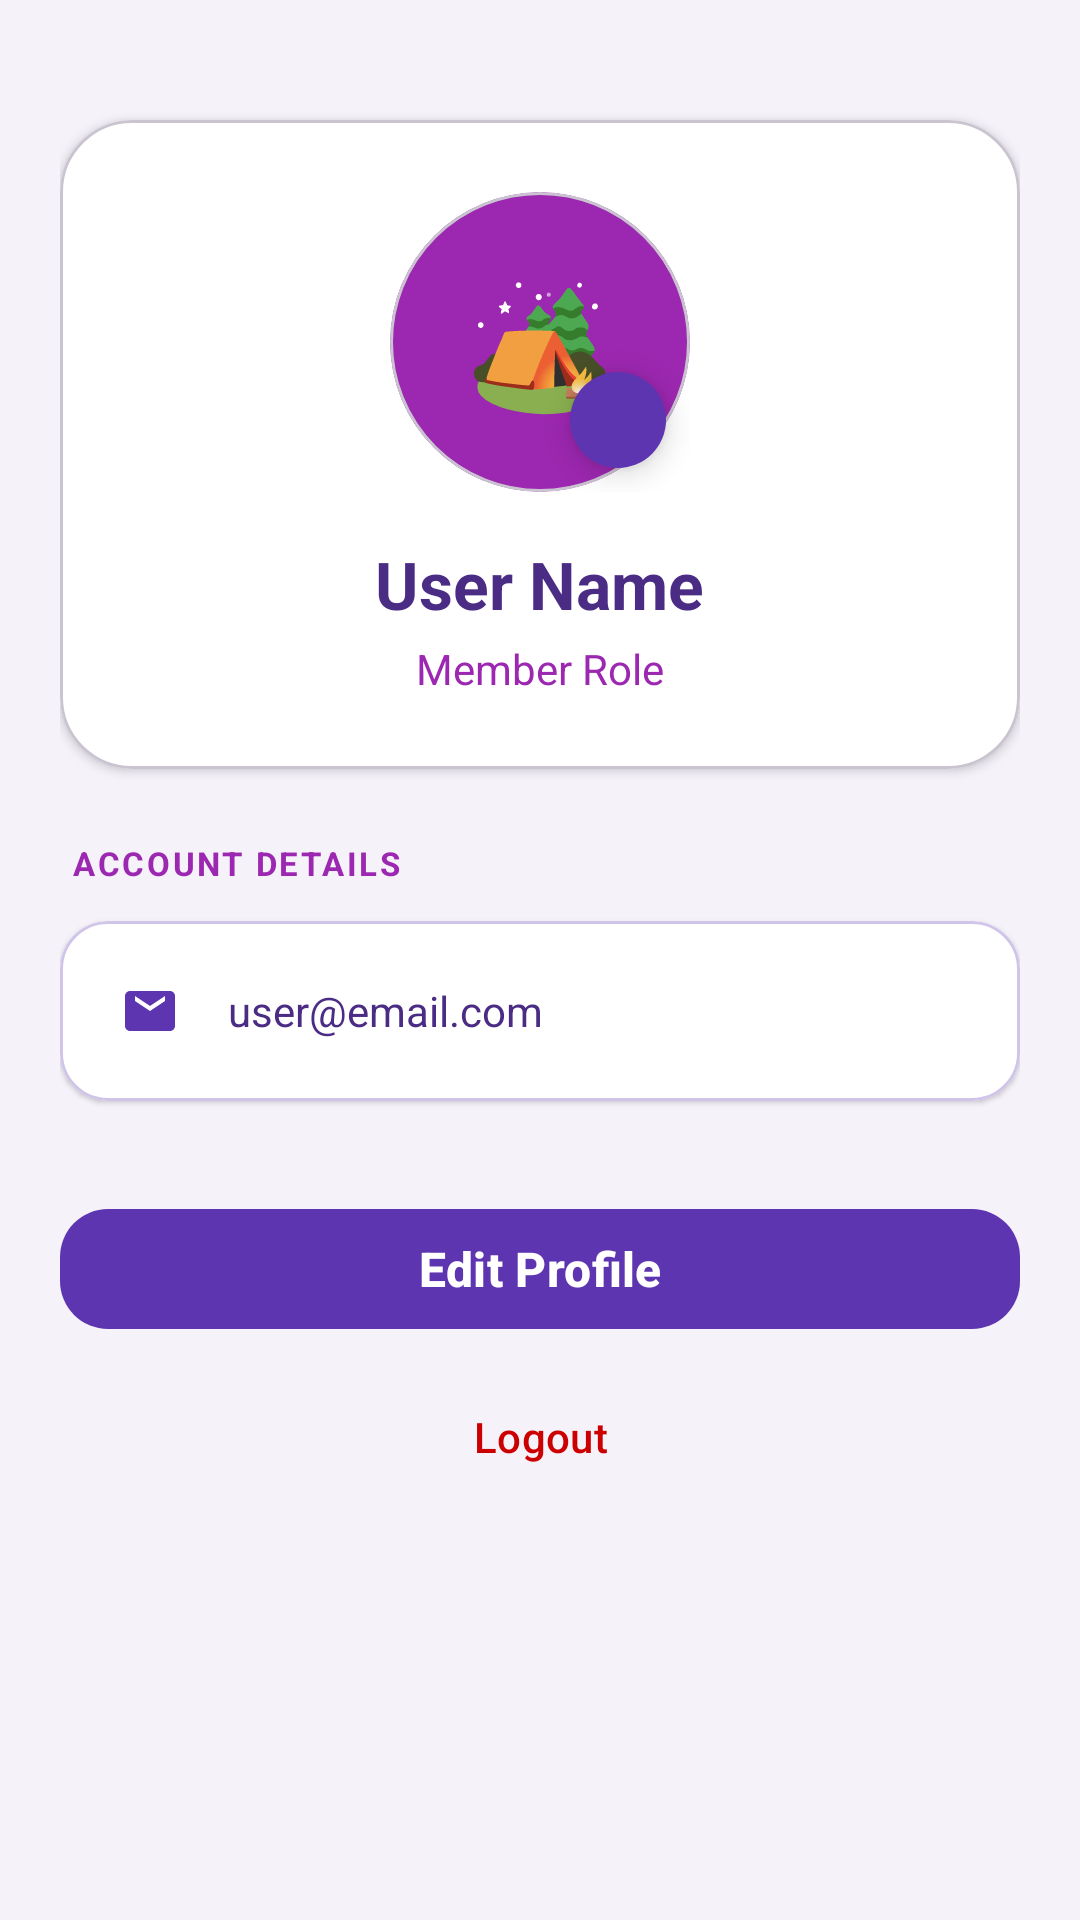

Reconstruct the res/layout file that produces this screen, plus the resources it refers to.
<!-- AndroidManifest.xml: application theme Theme.Scoutify -->
<!-- res/layout/fragment_profile.xml -->
<?xml version="1.0" encoding="utf-8"?>
<androidx.coordinatorlayout.widget.CoordinatorLayout xmlns:android="http://schemas.android.com/apk/res/android"
    xmlns:app="http://schemas.android.com/apk/res-auto"
    xmlns:tools="http://schemas.android.com/tools"
    android:layout_width="match_parent"
    android:layout_height="match_parent"
    android:background="@color/backgroundCream">

    <androidx.core.widget.NestedScrollView
        android:layout_width="match_parent"
        android:layout_height="match_parent">

        <LinearLayout
            android:layout_width="match_parent"
            android:layout_height="wrap_content"
            android:orientation="vertical"
            android:padding="20dp">

            
            <com.google.android.material.card.MaterialCardView
                android:layout_width="match_parent"
                android:layout_height="wrap_content"
                android:layout_marginTop="20dp"
                android:layout_marginBottom="24dp"
                app:cardCornerRadius="24dp"
                app:cardElevation="2dp"
                app:cardBackgroundColor="@color/white">

                <LinearLayout
                    android:layout_width="match_parent"
                    android:layout_height="wrap_content"
                    android:gravity="center"
                    android:orientation="vertical"
                    android:padding="24dp">

                    <FrameLayout
                        android:layout_width="wrap_content"
                        android:layout_height="wrap_content">

                        <com.google.android.material.card.MaterialCardView
                            android:id="@+id/cardProfileAvatar"
                            android:layout_width="100dp"
                            android:layout_height="100dp"
                            app:cardCornerRadius="50dp"
                            app:cardElevation="0dp"
                            app:cardBackgroundColor="@color/primaryLightBrown">

                            <TextView
                                android:id="@+id/tvProfileInitial"
                                android:layout_width="match_parent"
                                android:layout_height="match_parent"
                                android:gravity="center"
                                android:text="🏕️"
                                android:textSize="40sp" />
                        </com.google.android.material.card.MaterialCardView>

                        <com.google.android.material.floatingactionbutton.FloatingActionButton
                            android:id="@+id/btnEditAvatar"
                            android:layout_width="wrap_content"
                            android:layout_height="wrap_content"
                            android:layout_gravity="bottom|end"
                            android:src="@drawable/ic_edit"
                            app:fabCustomSize="32dp"
                            app:maxImageSize="18dp"
                            app:tint="@color/white"
                            app:backgroundTint="@color/primaryBrown"
                            android:contentDescription="Edit Avatar" />
                    </FrameLayout>

                    <TextView
                        android:id="@+id/tvProfileName"
                        android:layout_width="wrap_content"
                        android:layout_height="wrap_content"
                        android:layout_marginTop="16dp"
                        android:text="User Name"
                        android:textColor="@color/primaryDarkBrown"
                        android:textSize="22sp"
                        android:textStyle="bold" />

                    <TextView
                        android:id="@+id/tvProfileRole"
                        android:layout_width="wrap_content"
                        android:layout_height="wrap_content"
                        android:layout_marginTop="4dp"
                        android:text="Member Role"
                        android:textColor="@color/primaryLightBrown"
                        android:textSize="14sp" />

                </LinearLayout>
            </com.google.android.material.card.MaterialCardView>

            
            <TextView
                android:layout_width="wrap_content"
                android:layout_height="wrap_content"
                android:layout_marginStart="4dp"
                android:layout_marginBottom="12dp"
                android:text="ACCOUNT DETAILS"
                android:textColor="@color/primaryLightBrown"
                android:textSize="11sp"
                android:textStyle="bold"
                android:letterSpacing="0.08" />

            <com.google.android.material.card.MaterialCardView
                android:layout_width="match_parent"
                android:layout_height="wrap_content"
                app:cardCornerRadius="16dp"
                app:cardElevation="1dp"
                app:cardBackgroundColor="@color/white"
                app:strokeWidth="1dp"
                app:strokeColor="@color/divider">

                <LinearLayout
                    android:layout_width="match_parent"
                    android:layout_height="wrap_content"
                    android:orientation="vertical"
                    android:padding="8dp">

                    <LinearLayout
                        android:layout_width="match_parent"
                        android:layout_height="wrap_content"
                        android:padding="12dp"
                        android:gravity="center_vertical">
                        <ImageView
                            android:layout_width="20dp"
                            android:layout_height="20dp"
                            android:src="@drawable/ic_email"
                            app:tint="@color/primaryBrown"
                            android:contentDescription="Email Icon" />
                        <TextView
                            android:id="@+id/tvProfileEmail"
                            android:layout_width="wrap_content"
                            android:layout_height="wrap_content"
                            android:layout_marginStart="16dp"
                            android:text="user@email.com"
                            android:textColor="@color/primaryDarkBrown" />
                    </LinearLayout>

                </LinearLayout>
            </com.google.android.material.card.MaterialCardView>

            
            <com.google.android.material.button.MaterialButton
                android:id="@+id/btnMyProfile"
                style="@style/Widget.Scoutify.Button"
                android:layout_width="match_parent"
                android:layout_height="wrap_content"
                android:layout_marginTop="32dp"
                android:text="Edit Profile"
                app:icon="@drawable/ic_edit" />

            <com.google.android.material.button.MaterialButton
                android:id="@+id/btnLogout"
                style="@style/Widget.Material3.Button.TextButton"
                android:layout_width="match_parent"
                android:layout_height="wrap_content"
                android:layout_marginTop="8dp"
                android:text="Logout"
                android:textColor="@android:color/holo_red_dark" />

        </LinearLayout>
    </androidx.core.widget.NestedScrollView>

</androidx.coordinatorlayout.widget.CoordinatorLayout>
<!-- resources referenced by this layout -->
<resources>
  <color name="backgroundCream">#F5F2FA</color>
  <color name="divider">#D1C4E9</color>
  <color name="primaryBrown">#5E35B1</color>
  <color name="primaryDarkBrown">#4B2C85</color>
  <color name="primaryLightBrown">#9C27B0</color>
  <color name="white">#FFFFFFFF</color>
  <!-- drawable ic_email (drawable) -->
  <vector xmlns:android="http://schemas.android.com/apk/res/android"
      android:width="24dp"
      android:height="24dp"
      android:viewportWidth="24"
      android:viewportHeight="24">
      <path
          android:fillColor="@android:color/white"
          android:pathData="M20,4H4C2.9,4 2,4.9 2,6v12c0,1.1 0.9,2 2,2h16c1.1,0 2,-0.9 2,-2V6C22,4.9 21.1,4 20,4zM18,8l-6,4L6,8V6l6,4l6,-4V8z" />
  </vector>
  <style name="Widget.Scoutify.Button" parent="Widget.Material3.Button">
          <item name="backgroundTint">@color/primaryBrown</item>
          <item name="android:textColor">@color/white</item>
          <item name="android:textSize">16sp</item>
          <item name="android:textStyle">bold</item>
          <item name="android:textAllCaps">false</item>
          <item name="shapeAppearanceOverlay">@style/ShapeAppearance.Scoutify.Button.Corner</item>
      </style>
  <style name="Theme.Scoutify" parent="Base.Theme.Scoutify" />
  <style name="ShapeAppearance.Scoutify.Button.Corner" parent="ShapeAppearance.Material3.Corner.Full">
          <item name="cornerSize">16dp</item>
      </style>
  <style name="Base.Theme.Scoutify" parent="Theme.Material3.DayNight.NoActionBar">
          
          <item name="colorPrimary">@color/primaryBrown</item>
          <item name="colorPrimaryDark">@color/primaryDarkBrown</item>
          <item name="colorAccent">@color/primaryLightBrown</item>
          <item name="android:navigationBarColor">@color/white</item>
          <item name="android:statusBarColor">@color/backgroundCream</item>
          <item name="android:windowLightStatusBar">true</item>
          <item name="android:windowLightNavigationBar" tools:targetApi="o_mr1">true</item>
          <item name="android:windowBackground">@color/backgroundCream</item>
      </style>
</resources>
